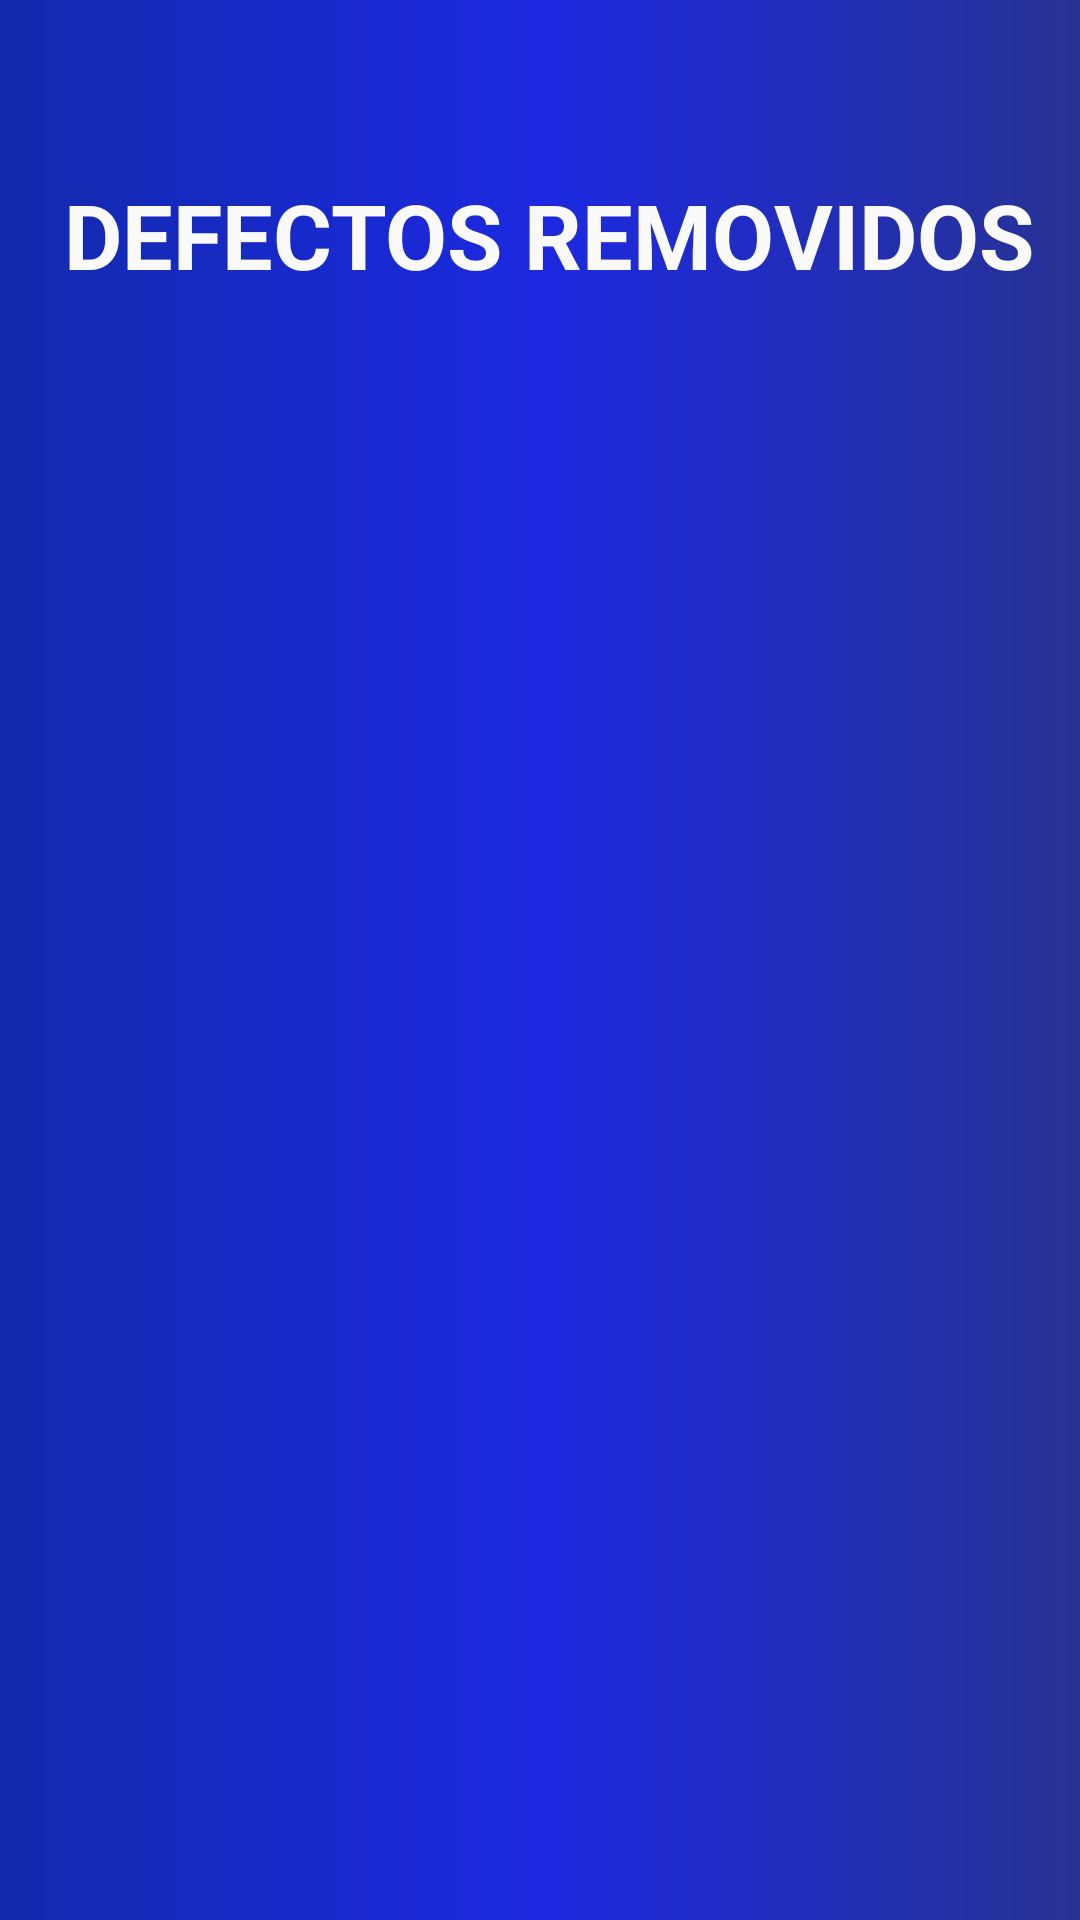

The Android layout XML behind this screen, and the referenced resources:
<!-- AndroidManifest.xml: application theme AppTheme -->
<!-- res/layout/fragment_tabefects_inyects.xml -->
<?xml version="1.0" encoding="utf-8"?>
<android.support.constraint.ConstraintLayout xmlns:android="http://schemas.android.com/apk/res/android"
    xmlns:app="http://schemas.android.com/apk/res-auto"
    xmlns:tools="http://schemas.android.com/tools"
    android:id="@+id/constraintLayout"
    android:layout_width="match_parent"
    android:layout_height="match_parent"
    android:background="@drawable/fondo"
    tools:context=".Vista.tabbed">


    <ListView
        android:layout_width="312dp"
        android:layout_height="381dp"
        android:layout_marginBottom="16dp"
        android:layout_marginEnd="41dp"
        android:layout_marginStart="31dp"
        android:layout_marginTop="5dp"
        app:layout_constraintBottom_toBottomOf="parent"
        app:layout_constraintEnd_toEndOf="parent"
        app:layout_constraintStart_toStartOf="parent"
        app:layout_constraintTop_toBottomOf="@+id/textView5" />

    <TextView
        android:id="@+id/textView5"
        style="@style/letras"
        android:layout_width="343dp"
        android:layout_height="69dp"
        android:layout_marginEnd="15dp"
        android:layout_marginStart="26dp"
        android:layout_marginTop="58dp"
        android:text=" DEFECTOS REMOVIDOS "
        app:layout_constraintEnd_toEndOf="parent"
        app:layout_constraintStart_toStartOf="parent"
        app:layout_constraintTop_toTopOf="parent" />
</android.support.constraint.ConstraintLayout>
<!-- resources referenced by this layout -->
<resources>
  <!-- drawable fondo (drawable) -->
  <?xml version="1.0" encoding="utf-8"?>
  <shape xmlns:android="http://schemas.android.com/apk/res/android"
  
  
     >
  
  
      <gradient
  
          android:startColor="@color/colorPrimary"
          android:centerColor="@color/colorAccent"
          android:endColor="@color/colorPrimaryDark"/>
  
  
  
  
  
  </shape>
  <style name="letras">
          <item name="android:textColor">@color/colorLetras</item>
          <item name="android:textSize">30sp</item>
          <item name="android:textStyle">bold</item>
          <item name="android:typeface">sans</item>
  
      </style>
  <style name="AppTheme" parent="Theme.AppCompat.Light.NoActionBar">
          
          <item name="colorPrimary">@color/colorPrimary</item>
          <item name="colorPrimaryDark">@color/colorPrimaryDark</item>
          <item name="colorAccent">@color/colorAccent</item>
      </style>
  <color name="colorPrimary">#122aac</color>
  <color name="colorAccent">#1c29e1</color>
  <color name="colorPrimaryDark">#273393</color>
  <color name="colorLetras">#fafafa</color>
</resources>
